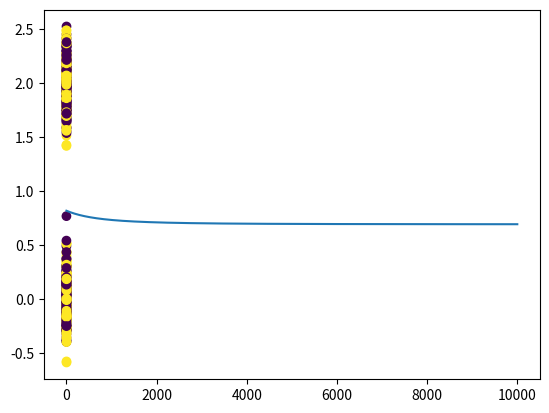

This figure's Python source:
import numpy as np

import matplotlib.pyplot as plt

np.random.seed(42)




# generate data
var = 0.2
n = 800
class_0_a = var * np.random.randn(n//4,2)
class_0_b =var * np.random.randn(n//4,2) + (2,2)

class_1_a = var* np.random.randn(n//4,2) + (0,2)
class_1_b = var * np.random.randn(n//4,2) +  (2,0)

X = np.concatenate([class_0_a, class_0_b,class_1_a,class_1_b], axis =0)
Y = np.concatenate([np.zeros((n//2,1)), np.ones((n//2,1))])
X.shape, Y.shape



# shuffle the data
rand_perm = np.random.permutation(n)

X = X[rand_perm, :]
Y = Y[rand_perm, :]



# train test split
ratio = 0.8
X_train = X [:int (n*ratio)]
Y_train = Y [:int (n*ratio)]

X_test = X [:int (n*ratio)]
Y_test = Y [:int (n*ratio)]



plt.scatter(X_train[:,0], X_train[:,1], c=Y_train)
plt.show()






class Layer_Dense:
    def __init__(self,n_inputs,n_neurons):
        # initialization with xavier's technic
        self.weights = np.random.normal(0,2/(n_inputs+n_neurons),(n_inputs,n_neurons))
        
        self.biases = np.ones((1,n_neurons))
        

    
    #  the forward
    def forward(self,X):
        
        self.output = np.dot(X , self.weights)+ self.biases
# Activation function     
class Activation_ReLu:
    def forward(self,x):
        self.output = np.maximum(0,x)



class Activation_Sigmoid:
    def forward(self,x):
        self.output = 1/(1+np.exp(-x))

class Activation_softmax:
    
    def forward(self,x):
        exp_values = np.exp(x-np.max(x, axis = 1, keepdims = True))
        probabilites  =  exp_values / np.sum(exp_values,axis = 1, keepdims = True)
        self.output = probabilites

def LCE(y_pred,y_true):
    
    
    # loss = -np.sum(y_true*np.log(y_pred)+(1-y_true)*np.log(1-y_pred))
    loss = -np.mean(y_true*np.log(y_pred)+(1-y_true)*np.log(1-y_pred))
    
    return loss

Layer1 = Layer_Dense(n_inputs=2, n_neurons=7)
Activation1 = Activation_Sigmoid()




Layer2 = Layer_Dense(n_inputs=7, n_neurons=1)
Activation2 = Activation_Sigmoid()



 # The back propagation
def backward_pass(X,Y, A2,Z2, A1,Z1 ,W1, W2, b1, b2):



  dl_dA2 = -((Y-A2)/(A2*(1-A2)))/Y.shape[0]


  dA2_d_Z2 = (A2*(1-A2))


  # dZ2_dA1 = W2.T

  dA1_dZ1 = A1*(1-A1)

  dW1 = X_train.T@((dl_dA2*dA2_d_Z2)@W2.T*dA1_dZ1)


  dW2 = ( dl_dA2 * dA2_d_Z2 ).T @ A1

  # one = np.ones((Z1.shape))
  db1 = ((dl_dA2*dA2_d_Z2).T@dA1_dZ1)*W2.T

  db2 = ( dl_dA2 .T@ dA2_d_Z2 )




  return dW1 , dW2 , db1 , db2 




# dW1 , dW2 , db1 , db2 = backward_pass(X_train,Y_train, A2, Z2, A1, Z1, W1, W2, b1, b2)



def update(W1, W2, b1, b2,dW1, dW2, db1, db2, alpha ):

  # Your code here
  W1 = W1-alpha*dW1
  W2 = W2 -alpha*dW2
  b1 = b1 -alpha*db1
  b2 = b2 - alpha*db2

  return W1, W2, b1, b2







alpha = 5*10e-5
W1, W2, b1, b2 = Layer1.weights, Layer2.weights , Layer1.biases , Layer2.biases
n_epochs = 10000

train_loss = []
for i in range(n_epochs):
    
    #predict
    Layer1.forward(X_train)
    Z1 = Layer1.output
    Activation1.forward(Z1)
    A1 = Activation1.output


    Layer2.forward(A1)
    Z2 = Layer2.output
    Activation2.forward(Z2)
    A2 = Activation2.output
    
    
    
    y_pred = A2
    
    
    Loss = LCE(y_pred,Y_train)
    train_loss.append(Loss)
    
    if i%10 == 0:
        print(Loss)
        
        
    dW1 , dW2 , db1 , db2 = backward_pass(X_train,Y_train, A2, A1,Z2,Z1, W1, W2, b1, b2)
    
    W1, W2, b1, b2  = update(W1, W2, b1, b2,dW1, dW2, db1, db2, alpha )
    Layer1.weights, Layer2.weights , Layer1.biases , Layer2.biases  = W1, W2, b1, b2
plt.plot(train_loss)
plt.show()




def predict(X_train):
    Layer1.forward(X_train)
    Z1 = Layer1.output
    Activation1.forward(Z1)
    A1 = Activation1.output


    Layer2.forward(A1)
    Z2 = Layer2.output
    Activation2.forward(Z2)
    A2 = Activation2.output
    
    
    
    return [1 if s > 0.5   else 0 for s in A2 ]


y_pred = predict(X_test)

def accuracy(y_pred, y_true):
    
    return np.mean(y_pred==y_true)


print("accuracy=",accuracy(y_pred, Y_test))